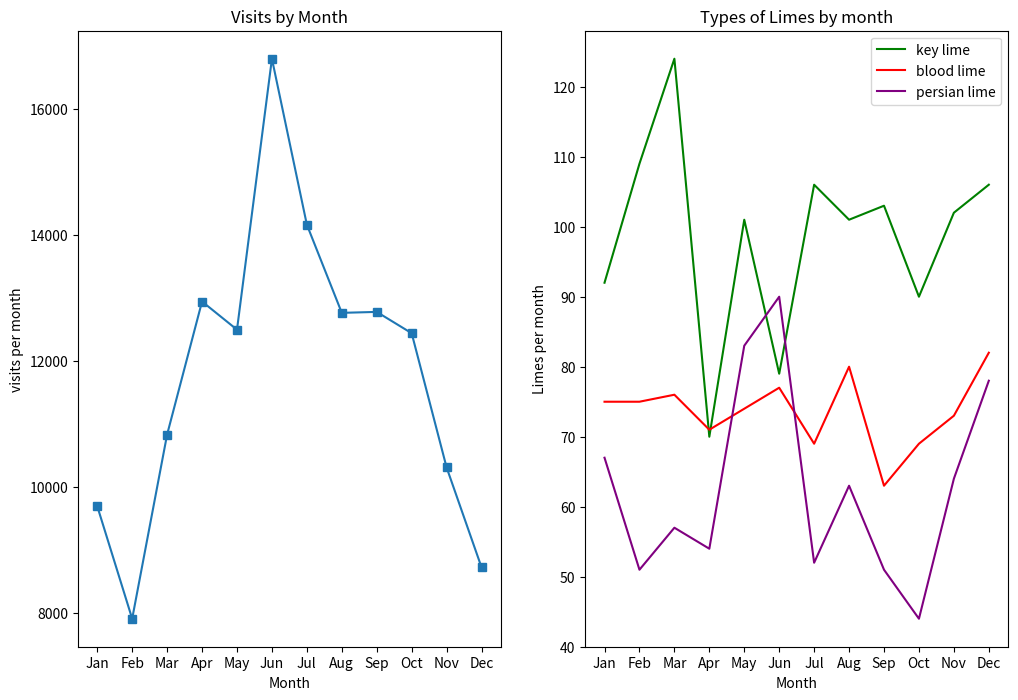

Source code (Python):
from matplotlib import pyplot as plt

months = ["Jan", "Feb", "Mar", "Apr", "May", "Jun", "Jul", "Aug", "Sep", "Oct", "Nov", "Dec"]

visits_per_month = [9695, 7909, 10831, 12942, 12495, 16794, 14161, 12762, 12777, 12439, 10309, 8724]

# numbers of limes of different species sold each month
key_limes_per_month = [92.0, 109.0, 124.0, 70.0, 101.0, 79.0, 106.0, 101.0, 103.0, 90.0, 102.0, 106.0]
persian_limes_per_month = [67.0, 51.0, 57.0, 54.0, 83.0, 90.0, 52.0, 63.0, 51.0, 44.0, 64.0, 78.0]
blood_limes_per_month = [75.0, 75.0, 76.0, 71.0, 74.0, 77.0, 69.0, 80.0, 63.0, 69.0, 73.0, 82.0]


# create figure with width of 12 and height of 8
plt.figure(figsize=(12,8))

#figure 1
ax1 = plt.subplot(1,2,1)
x_values = range(len(months))
plt.plot(x_values, visits_per_month, marker = 's')
plt.xlabel('Month')
plt.ylabel('visits per month')
ax1.set_xticks(x_values)
ax1.set_xticklabels(months)
plt.title('Visits by Month')

#figure 2,plotting three lines on same set of axes
ax2 = plt.subplot(1,2,2)
plt.plot(x_values, key_limes_per_month, color = 'green')
plt.plot(x_values, blood_limes_per_month, color = 'red')
plt.plot(x_values, persian_limes_per_month, color = 'purple')
plt.legend(['key lime', 'blood lime', 'persian lime'])
ax2.set_xticks(x_values)
ax2.set_xticklabels(months)
plt.xlabel('Month')
plt.ylabel('Limes per month')
plt.title('Types of Limes by month')

plt.savefig('Visits_and_Limes_by_month.png')

plt.show()
